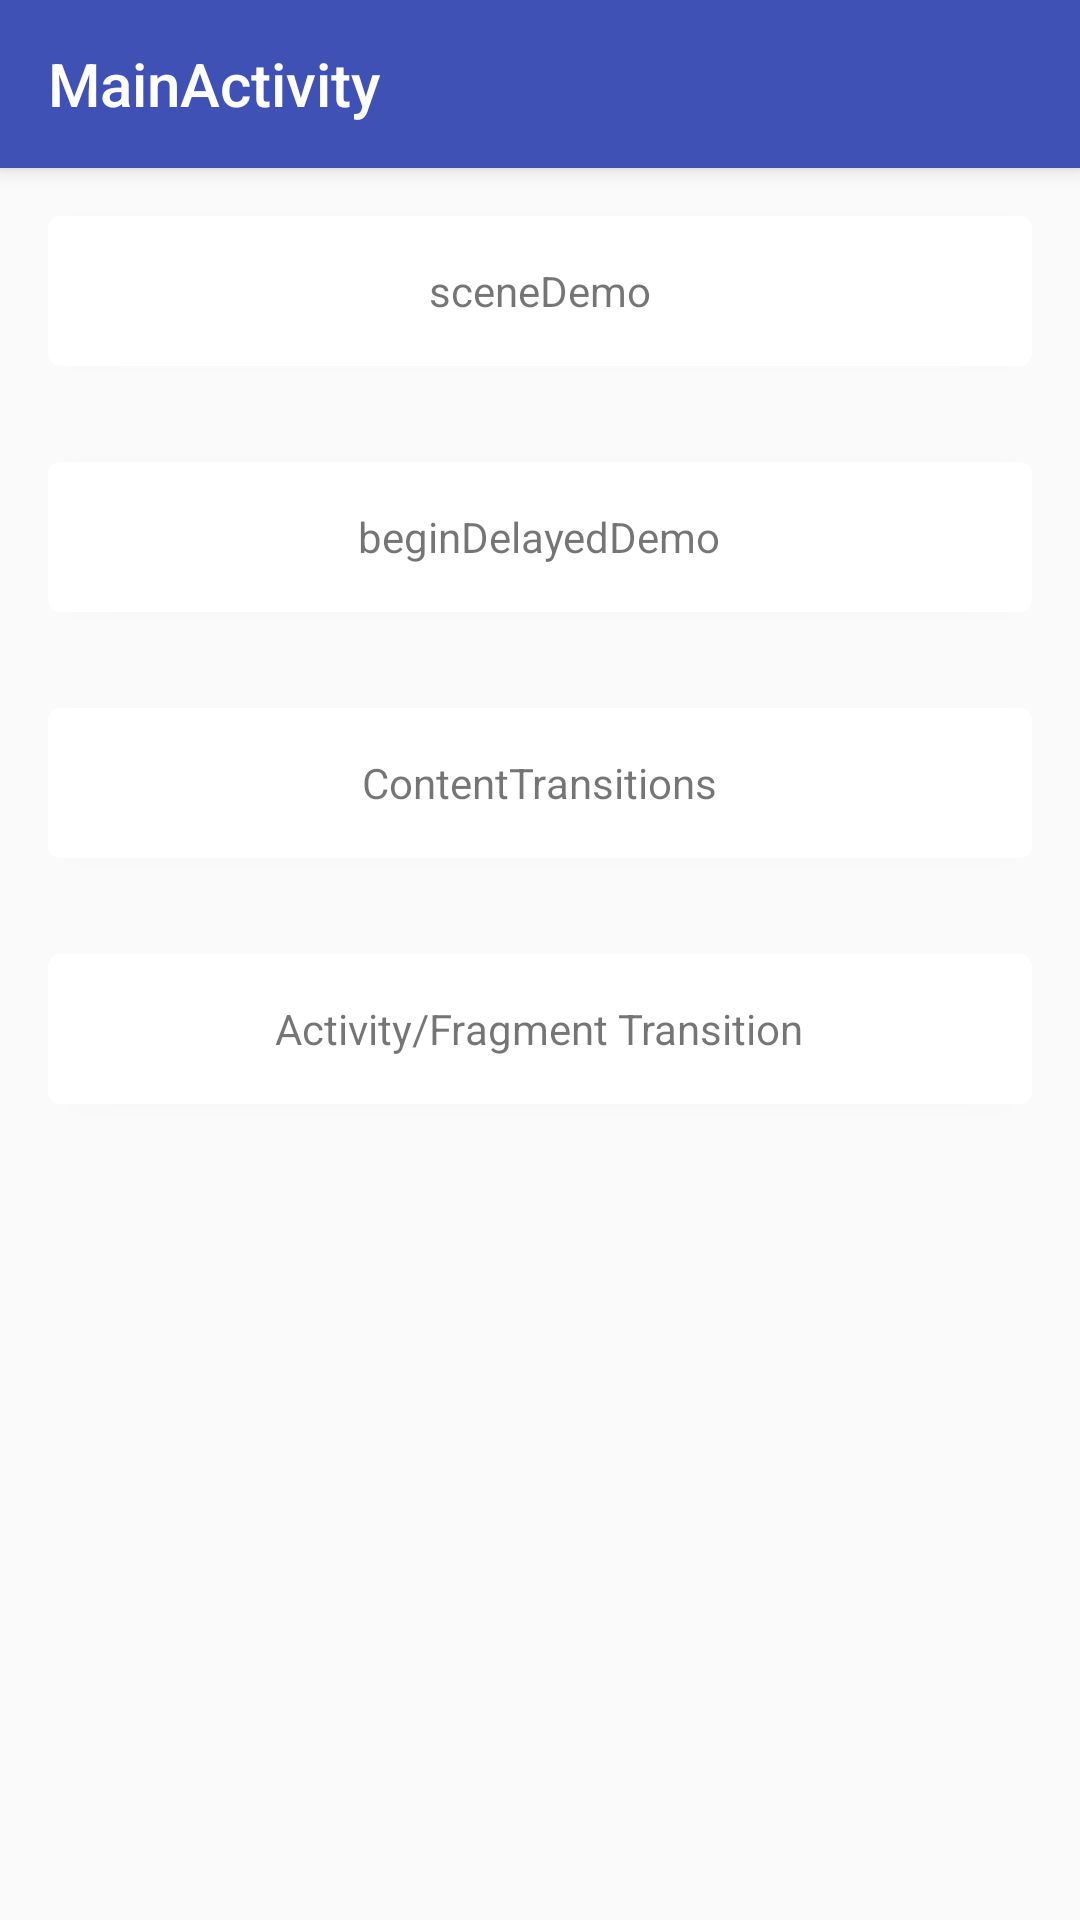

Layout XML and referenced resources for this Android screen:
<!-- AndroidManifest.xml: application theme AppTheme -->
<!-- res/layout/activity_main.xml -->
<?xml version="1.0" encoding="utf-8"?>
<RelativeLayout xmlns:android="http://schemas.android.com/apk/res/android"
    xmlns:tools="http://schemas.android.com/tools"
    xmlns:app="http://schemas.android.com/apk/res-auto"
    android:id="@+id/activity_main"
    android:layout_width="match_parent"
    android:layout_height="match_parent"
    tools:context="com.wakehao.transitionexample.MainActivity">

    <LinearLayout
        android:weightSum="5"
        android:orientation="vertical"
        android:layout_width="match_parent"
        android:layout_height="match_parent"
       >

        <android.support.v7.widget.Toolbar
        android:id="@+id/toolBar"
        style="@style/Material_TextAppearance_Title"
        android:background="@color/colorPrimary"
        android:layout_width="match_parent"
        android:elevation="@dimen/elevation_toolbar"
        android:layout_height="?android:attr/actionBarSize">
    <TextView
        android:text="MainActivity"
        style="@style/MaterialAnimations.TextAppearance.Title.Inverse"
        android:layout_width="wrap_content"
        android:layout_height="wrap_content" />
    </android.support.v7.widget.Toolbar>
<android.support.v7.widget.CardView
    android:layout_margin="16dp"
    android:onClick="goScene"
    app:cardCornerRadius="4dp"
    android:layout_width="match_parent"
    android:layout_height="50dp">
    <TextView
        android:layout_gravity="center"
        android:text="sceneDemo"
        android:layout_width="wrap_content"
        android:layout_height="wrap_content" />
</android.support.v7.widget.CardView>

        <android.support.v7.widget.CardView
            android:layout_margin="16dp"
            android:onClick="goBeginDelayed"
            app:cardCornerRadius="4dp"
            android:layout_width="match_parent"
            android:layout_height="50dp">
            <TextView
                android:layout_gravity="center"
                android:text="beginDelayedDemo"
                android:layout_width="wrap_content"
                android:layout_height="wrap_content" />
        </android.support.v7.widget.CardView>
        <android.support.v7.widget.CardView
        android:layout_margin="16dp"
        android:onClick="goContentTransitions"
        app:cardCornerRadius="4dp"
        android:layout_width="match_parent"
        android:layout_height="50dp">
        <TextView
            android:layout_gravity="center"
            android:text="ContentTransitions"
            android:layout_width="wrap_content"
            android:layout_height="wrap_content" />
    </android.support.v7.widget.CardView>

        <android.support.v7.widget.CardView
            android:layout_margin="16dp"
            android:onClick="goContent_and_Shared"
            app:cardCornerRadius="4dp"
            android:layout_width="match_parent"
            android:layout_height="50dp">

            <TextView
                android:layout_gravity="center"
                android:text="Activity/Fragment Transition"
                android:layout_width="wrap_content"
                android:layout_height="wrap_content" />
        </android.support.v7.widget.CardView>


    </LinearLayout>
</RelativeLayout>
<!-- resources referenced by this layout -->
<resources>
  <color name="colorPrimary">#3F51B5</color>
  <dimen name="elevation_toolbar">4dp</dimen>
  <style name="MaterialAnimations.TextAppearance.Title.Inverse" parent="android:TextAppearance.Material.Title">
          <item name="android:textColor">?android:textColorPrimaryInverse</item>
      </style>
  <style name="Material_TextAppearance_Title" parent="android:TextAppearance.Material.Title">
          <item name="android:textColor">?android:textColorPrimary</item>
      </style>
  <style name="AppTheme" parent="Theme.AppCompat.Light.NoActionBar">
          
          <item name="colorPrimary">@color/colorPrimary</item>
          <item name="colorPrimaryDark">@color/colorPrimaryDark</item>
          <item name="colorAccent">@color/colorAccent</item>
          <item name="android:windowContentTransitions">true</item>
          <item name="android:windowActivityTransitions">true</item>
          <item name="android:windowAllowEnterTransitionOverlap">false</item>
          <item name="android:windowAllowReturnTransitionOverlap">false</item>
          <item name="android:titleTextAppearance">@style/Material_TextAppearance_Title</item>
      </style>
  <color name="colorPrimaryDark">#303F9F</color>
  <color name="colorAccent">#FF4081</color>
</resources>
